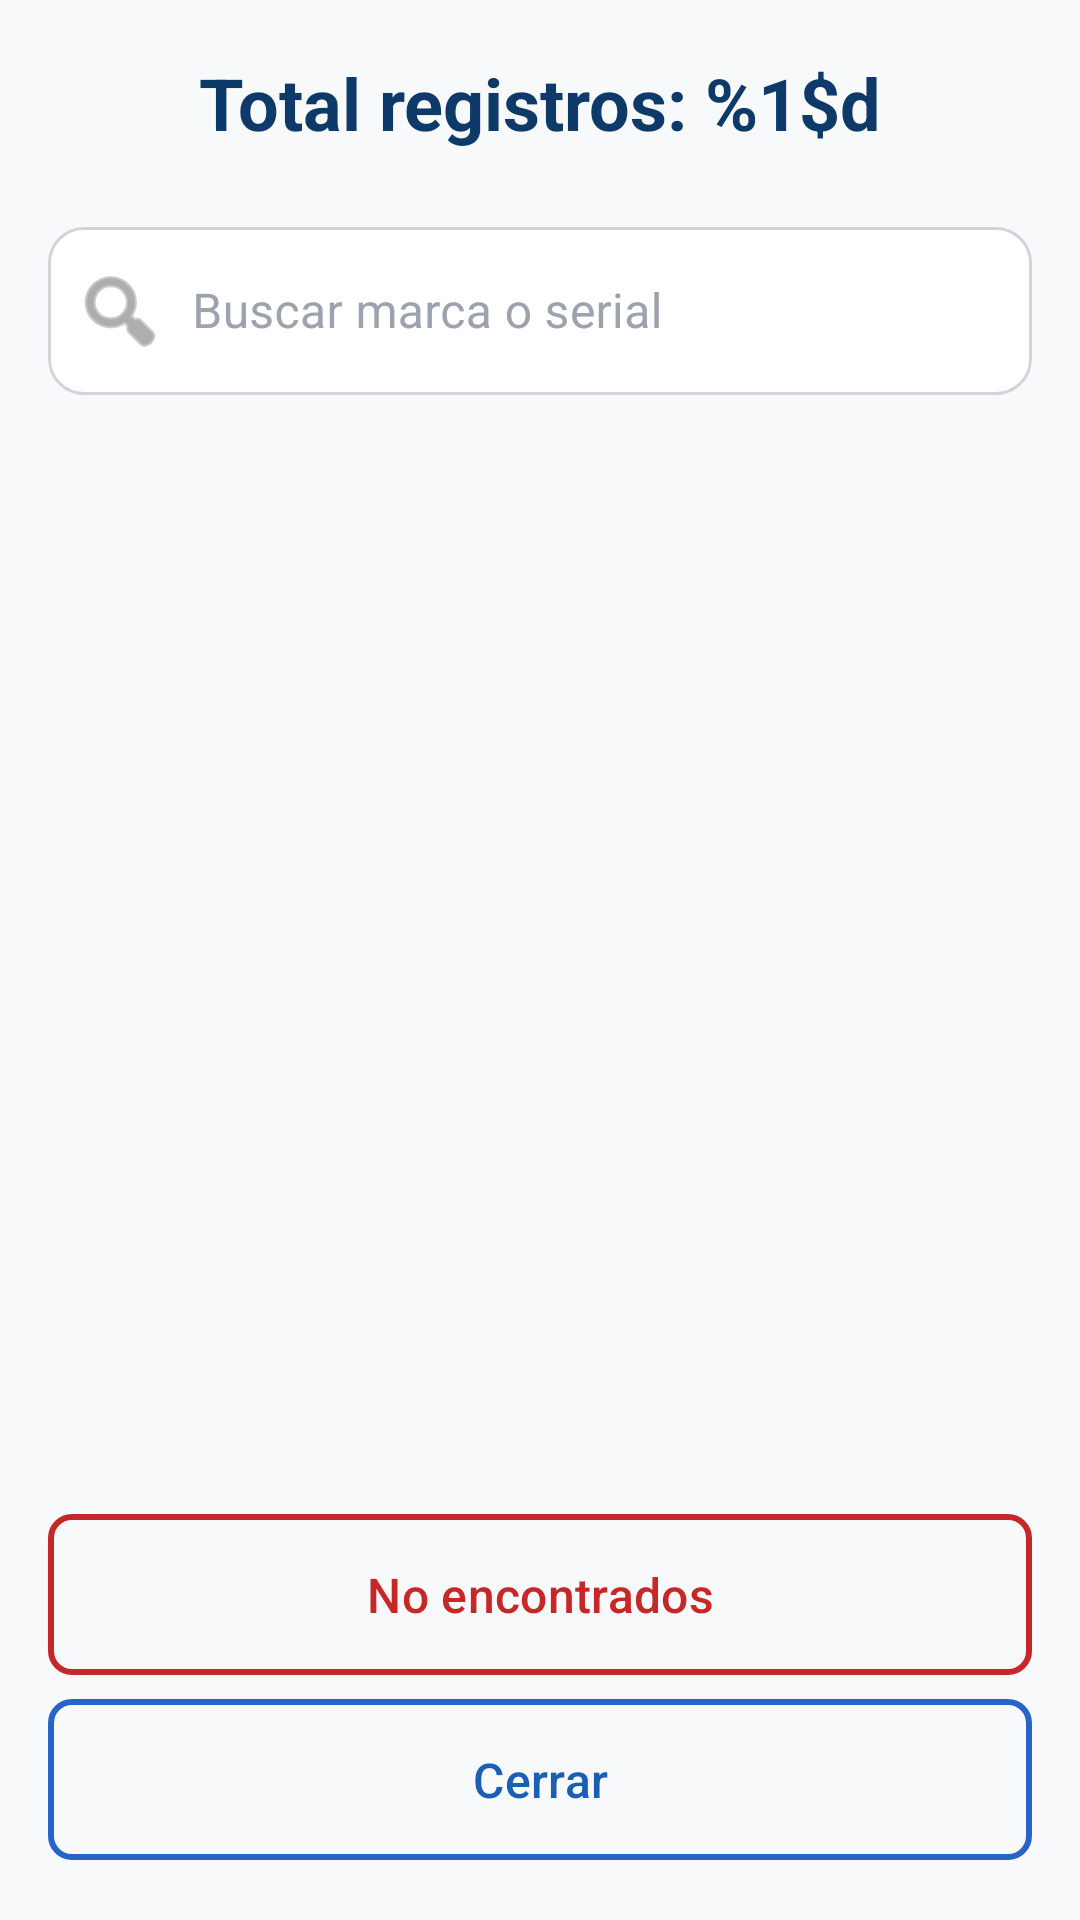

The Android layout XML behind this screen, and the referenced resources:
<!-- AndroidManifest.xml: application theme Theme.ColjuegosSIVO -->
<!-- res/layout/fragment_inventario_bingo_acta.xml -->
<?xml version="1.0" encoding="utf-8"?>
<androidx.coordinatorlayout.widget.CoordinatorLayout xmlns:android="http://schemas.android.com/apk/res/android"
    xmlns:app="http://schemas.android.com/apk/res-auto"
    xmlns:tools="http://schemas.android.com/tools"
    android:layout_width="match_parent"
    android:layout_height="match_parent"
    android:background="@color/app_background"
    android:padding="16dp"
    tools:context=".ui.establecimiento.bingo.InventarioBingoActaFragment">

    <androidx.constraintlayout.widget.ConstraintLayout
        android:layout_width="match_parent"
        android:layout_height="match_parent">

        
        <TextView
            android:id="@+id/countValue"
            android:layout_width="wrap_content"
            android:layout_height="wrap_content"
            android:gravity="center_horizontal"
            android:paddingTop="2dp"
            android:text="@string/inventario_bingo_acta_total"
            android:textColor="@color/fragment_subtitle_color"
            android:textSize="24sp"
            android:textStyle="bold"
            app:layout_constraintEnd_toEndOf="parent"
            app:layout_constraintStart_toStartOf="parent"
            app:layout_constraintTop_toTopOf="parent"
            tools:text="Total registros: 10" />

        
        <ProgressBar
            android:id="@+id/progressBar"
            style="?android:attr/progressBarStyle"
            android:layout_width="wrap_content"
            android:layout_height="wrap_content"
            android:visibility="gone"
            app:layout_constraintBottom_toBottomOf="parent"
            app:layout_constraintEnd_toEndOf="parent"
            app:layout_constraintStart_toStartOf="parent"
            app:layout_constraintTop_toTopOf="parent" />

        
        <com.google.android.material.textfield.TextInputLayout
            android:id="@+id/searchInputLayout"
            style="@style/Form.InputLayout"
            android:layout_width="match_parent"
            android:layout_height="wrap_content"
            android:layout_marginTop="16dp"
            android:hint="@string/inventario_acta_busqueda"
            app:endIconMode="clear_text"
            app:startIconDrawable="@android:drawable/ic_menu_search"
            app:layout_constraintEnd_toEndOf="parent"
            app:layout_constraintStart_toStartOf="parent"
            app:layout_constraintTop_toBottomOf="@id/countValue">

            <com.google.android.material.textfield.TextInputEditText
                android:id="@+id/searchEditText"
                android:layout_width="match_parent"
                android:layout_height="56dp"
                android:inputType="text"
                android:maxLength="100"
                android:paddingStart="48dp"
                android:paddingEnd="48dp"
                android:textColor="@color/input_text_color"
                android:textSize="16sp"
                android:maxLines="1" />

        </com.google.android.material.textfield.TextInputLayout>

        
        <androidx.recyclerview.widget.RecyclerView
            android:id="@+id/inventarioRecyclerView"
            android:layout_width="match_parent"
            android:layout_height="0dp"
            android:layout_marginTop="16dp"
            android:layout_marginBottom="16dp"
            app:layoutManager="androidx.recyclerview.widget.LinearLayoutManager"
            app:layout_constraintBottom_toTopOf="@id/btnNoEncontrados"
            app:layout_constraintEnd_toEndOf="parent"
            app:layout_constraintStart_toStartOf="parent"
            app:layout_constraintTop_toBottomOf="@id/searchInputLayout"
            tools:itemCount="5"
            tools:listitem="@layout/item_inventario_acta" />

        
        <TextView
            android:id="@+id/textViewNoInventario"
            android:layout_width="wrap_content"
            android:layout_height="wrap_content"
            android:text="@string/inventario_vacio"
            android:textColor="@color/text_detail"
            android:textSize="16sp"
            android:visibility="gone"
            app:layout_constraintBottom_toBottomOf="parent"
            app:layout_constraintEnd_toEndOf="parent"
            app:layout_constraintStart_toStartOf="parent"
            app:layout_constraintTop_toTopOf="parent"
            tools:visibility="visible" />

        <com.google.android.material.button.MaterialButton
            android:id="@+id/btnNoEncontrados"
            style="@style/Widget.Material3.Button.OutlinedButton"
            android:layout_width="match_parent"
            android:layout_height="wrap_content"
            android:layout_marginTop="16dp"
            android:paddingVertical="16dp"
            android:text="No encontrados"
            android:textColor="@color/red"
            android:textSize="16sp"
            app:cornerRadius="8dp"
            app:layout_constraintBottom_toTopOf="@id/btnCerrar"
            app:layout_constraintEnd_toEndOf="parent"
            app:layout_constraintStart_toStartOf="parent"
            app:strokeColor="@color/red"
            app:strokeWidth="2dp" />

        
        <com.google.android.material.button.MaterialButton
            android:id="@+id/btnCerrar"
            style="@style/Widget.Material3.Button.OutlinedButton"
            android:layout_width="match_parent"
            android:layout_height="wrap_content"
            android:layout_marginTop="16dp"
            android:paddingVertical="16dp"
            android:text="Cerrar"
            android:textSize="16sp"
            app:cornerRadius="8dp"
            app:layout_constraintBottom_toBottomOf="parent"
            app:layout_constraintEnd_toEndOf="parent"
            app:layout_constraintStart_toStartOf="parent"
            app:strokeColor="@color/login_button_color_init"
            app:strokeWidth="2dp" />

    </androidx.constraintlayout.widget.ConstraintLayout>

</androidx.coordinatorlayout.widget.CoordinatorLayout>
<!-- res/layout/item_inventario_acta.xml (included above) -->
<?xml version="1.0" encoding="utf-8"?>
<com.google.android.material.card.MaterialCardView xmlns:android="http://schemas.android.com/apk/res/android"
    xmlns:app="http://schemas.android.com/apk/res-auto"
    xmlns:tools="http://schemas.android.com/tools"
    android:layout_width="match_parent"
    android:layout_height="wrap_content"
    android:layout_marginHorizontal="16dp"
    android:layout_marginTop="8dp"
    android:layout_marginBottom="4dp"
    app:cardCornerRadius="8dp"
    app:cardElevation="4dp"
    app:strokeColor="@color/white"
    app:cardBackgroundColor="@color/acta_background">

    <androidx.constraintlayout.widget.ConstraintLayout
        android:layout_width="match_parent"
        android:layout_height="wrap_content"
        android:paddingVertical="16dp"
        android:paddingStart="16dp"
        android:paddingEnd="8dp">

        <LinearLayout
            android:id="@+id/layoutMarca"
            android:layout_width="match_parent"
            android:layout_height="wrap_content"
            android:orientation="horizontal"
            android:paddingStart="0dp"
            android:paddingEnd="8dp"
            app:layout_constraintEnd_toEndOf="parent"
            app:layout_constraintStart_toStartOf="parent"
            app:layout_constraintTop_toTopOf="parent" >

            <TextView
                android:id="@+id/marcaValue"
                android:layout_width="0dp"
                android:layout_height="wrap_content"
                android:layout_weight="1"
                android:gravity="bottom"
                android:lines="1"
                android:textSize="14sp"
                android:textStyle="bold"
                android:textColor="@color/acta_text_title"
                style="@style/ActaTextStyle"
                app:layout_constraintStart_toStartOf="parent"
                tools:text="Marca: IGT"/>

            <TextView
                android:id="@+id/serialValue"
                android:layout_width="0dp"
                android:layout_height="wrap_content"
                android:layout_weight="1"
                android:gravity="end"
                android:lines="1"
                android:textSize="14sp"
                android:textStyle="bold"
                android:textColor="@color/acta_text_title"
                style="@style/ActaTextStyle"
                tools:text="Serial: 123456789"/>

        </LinearLayout>

        <LinearLayout
            android:id="@+id/layoutNuc"
            android:layout_width="match_parent"
            android:layout_height="wrap_content"
            android:orientation="horizontal"
            android:paddingStart="0dp"
            android:paddingEnd="8dp"
            app:layout_constraintEnd_toEndOf="parent"
            app:layout_constraintStart_toStartOf="parent"
            app:layout_constraintTop_toBottomOf="@id/layoutMarca" >

            <TextView
                android:id="@+id/codigoValue"
                android:layout_width="0dp"
                android:layout_height="wrap_content"
                android:layout_weight="1"
                android:gravity="bottom"
                android:lines="1"
                android:textSize="14sp"
                android:textColor="@color/acta_text_title"
                style="@style/ActaTextStyle"
                app:layout_constraintStart_toStartOf="parent"
                tools:text="Código: 123456"/>

            <TextView
                android:id="@+id/nucValue"
                android:layout_width="0dp"
                android:layout_height="wrap_content"
                android:layout_weight="1"
                android:gravity="end"
                android:lines="1"
                android:textSize="14sp"
                android:textColor="@color/acta_text_title"
                style="@style/ActaTextStyle"
                tools:text="Nuc: NUC123"/>

        </LinearLayout>

        <LinearLayout
            android:id="@+id/layoutOnline"
            android:layout_width="match_parent"
            android:layout_height="wrap_content"
            android:orientation="horizontal"
            android:paddingStart="0dp"
            android:paddingEnd="8dp"
            app:layout_constraintEnd_toEndOf="parent"
            app:layout_constraintStart_toStartOf="parent"
            app:layout_constraintTop_toBottomOf="@id/layoutNuc" >

            <TextView
                android:id="@+id/onlineValue"
                android:layout_width="0dp"
                android:layout_height="wrap_content"
                android:layout_weight="1"
                android:gravity="bottom"
                android:lines="1"
                android:textSize="14sp"
                android:textColor="@color/acta_text_title"
                style="@style/ActaTextStyle"
                app:layout_constraintStart_toStartOf="parent"
                tools:text="Online: Sí"/>

            <TextView
                android:id="@+id/codigoApuestaValue"
                android:layout_width="0dp"
                android:layout_height="wrap_content"
                android:layout_weight="1"
                android:gravity="end"
                android:lines="1"
                android:textSize="14sp"
                android:textColor="@color/acta_text_title"
                style="@style/ActaTextStyle"
                tools:text="Código de apuesta: 001"/>

        </LinearLayout>

    </androidx.constraintlayout.widget.ConstraintLayout>

</com.google.android.material.card.MaterialCardView>
<!-- resources referenced by this layout -->
<resources>
  <color name="acta_background">#FFFFFFFF</color>
  <color name="acta_text_title">#212529</color>
  <color name="app_background">#F8F9FA</color>
  <color name="fragment_subtitle_color">#0D3A68</color>
  <color name="input_text_color">#FF000000</color>
  <color name="login_button_color_init">#2664C9</color>
  <color name="red">#C62828</color>
  <color name="text_detail">#212529</color>
  <color name="white">#FFFFFFFF</color>
  <string name="inventario_acta_busqueda">Buscar marca o serial</string>
  <string name="inventario_bingo_acta_total">Total registros: %1$d</string>
  <string name="inventario_vacio">No hay inventario registrado</string>
  <style name="ActaTextStyle">
          <item name="android:fontFamily">sans-serif</item>
          <item name="fontFamily">@font/work_sans_regular</item>
      </style>
  <style name="Form.InputLayout" parent="Widget.Coljuegos.TextInputLayout.Outlined">
          <item name="android:layout_marginTop">0dp</item>
      </style>
  <style name="Theme.ColjuegosSIVO" parent="Theme.Material3.DayNight.NoActionBar">
      
          <item name="android:statusBarColor">@color/app_background</item>
          
          <item name="android:windowLightStatusBar">true</item>
          
          <item name="colorPrimary">@color/main</item>
          <item name="colorOnPrimary">@color/white</item>
          
          <item name="colorOnSecondary">@color/black</item>
          
      </style>
  <style name="Widget.Coljuegos.TextInputLayout.Outlined" parent="Widget.MaterialComponents.TextInputLayout.OutlinedBox">
          <item name="android:paddingTop">4dp</item>
          <item name="android:paddingBottom">4dp</item>
          <item name="android:textColorHint">@color/input_text_hint</item>
          <item name="boxBackgroundColor">@color/input_background</item>
          <item name="boxStrokeColor">@color/text_input_stroke_color</item>
          <item name="boxBackgroundMode">outline</item>
          <item name="boxCornerRadiusBottomEnd">@dimen/input_border</item>
          <item name="boxCornerRadiusBottomStart">@dimen/input_border</item>
          <item name="boxCornerRadiusTopEnd">@dimen/input_border</item>
          <item name="boxCornerRadiusTopStart">@dimen/input_border</item>
          <item name="boxStrokeWidth">1dp</item>
      </style>
  <color name="main">#1A5FB4</color>
  <color name="black">#FF000000</color>
  <color name="input_text_hint">#9CA3AF</color>
  <color name="input_background">#FFFFFFFF</color>
  <dimen name="input_border">12dp</dimen>
</resources>
